Run: headless pygame with SDL's dummy video driver; simulated clock (each Clock.tick advances the game by its frame time, no real sleeping); random seed 0; keys injected as events and as key.get_pressed() state; no mouse input.
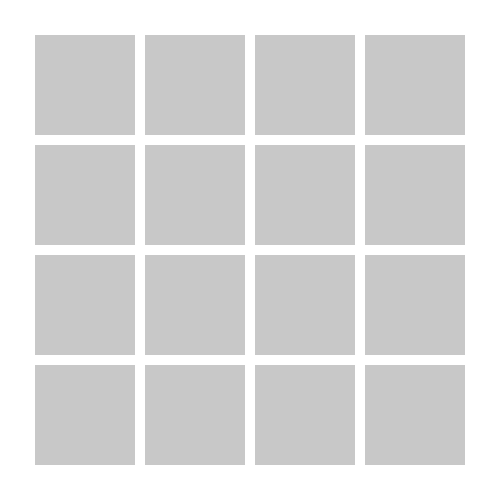
Frame 1 of 4 · flips 1–60 · no input
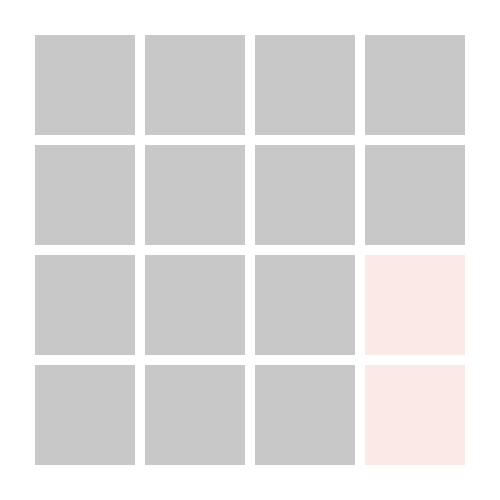
Frame 2 of 4 · flips 61–180 · tapped SPACE, RETURN · held RIGHT (→), D
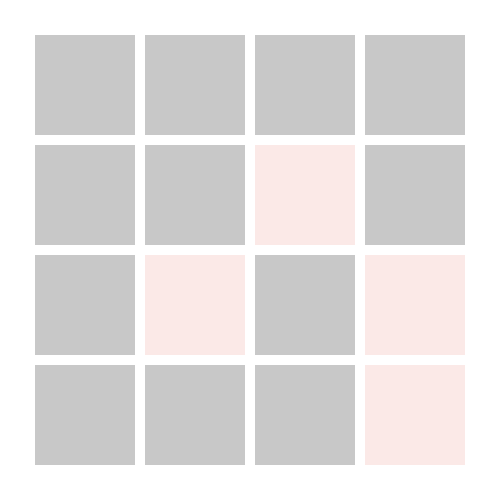
Frame 3 of 4 · flips 181–300 · held DOWN (↓), S
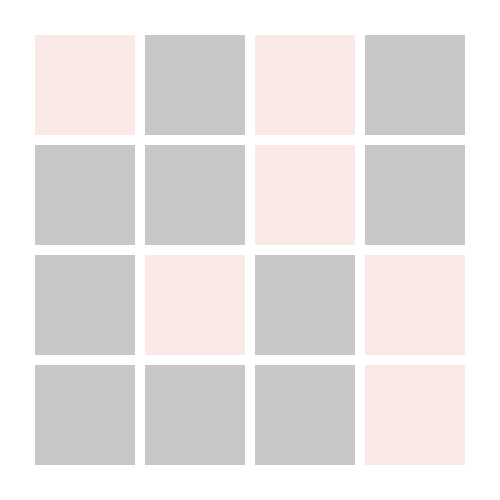
Frame 4 of 4 · flips 301–420 · held LEFT (←), A, UP (↑), W

The pygame program that drew these frames:

import pygame
import random

colors = {'white':(255, 255, 255)
         ,'black': (0 ,0 ,0),
          '-1':(200, 200,200),
          '2':(251, 233, 231),
          '4':(255, 204, 188),
          '8':(255, 171, 145),
          '16':(255, 138, 101),
          '32':(255, 112, 67),
          '64':(255, 87, 34),
          '128':(244, 81, 30),
          '256':(230, 74, 25),
          '512':(216, 67, 21),
          '1024':(191, 54, 12),
          '2048':(213, 0, 0)}#색상 설정 딕셔너리

board = [[-1,-1,-1,-1],
         [-1,-1,-1,-1],
         [-1,-1,-1,-1],
         [-1,-1,-1,-1]]

screensize = (500, 500)
screen = pygame.display.set_mode(screensize)
isGameRunning = True

def initScreen():
    screen.fill(colors['white'])
    pygame.display.update()

def addNewBlock():
    canSet = False
    while not canSet:
        randomX = random.randint(0, 3)
        randomY = random.randint(0, 3)
        if board[randomX][randomY] == -1:
            canSet = True

    board[randomX][randomY] = 2 if random.randint(1,10) < 10 else 4 # 1/10확률로 4,이외에는 2가 추가

def setEventListener():
    global isGameRunning
    for event in pygame.event.get():
        if event.type == pygame.QUIT:
            isGameRunning = False
            return
        if event.type == pygame.KEYUP:
            if event.key == pygame.K_q:
                isGameRunning = False
                return
            elif event == pygame.K_DOWN:
                print("아래")
            elif event == pygame.K_UP:
                print("위")
            elif event == pygame.K_RIGHT:
                print("오른쪽")
            elif event == pygame.K_LEFT:
                print("왼쪽")
            addNewBlock()

def drawDisplay():
    global screen
    baseX = 35
    baseY = 35
    blockHeight = 100
    blockWidth = 100
    margin = 10
    for i in range(4):
        for j in range(4):
            x = (blockWidth + margin) * j + baseX
            y = (blockHeight + margin) * i + baseY
            data = str(board[i][j])
            if data == -1 :
                pygame.draw.rect(screen, colors[data], [x, y, blockWidth, blockHeight],2)
            else:
                pygame.draw.rect(screen, colors[data], [x, y, blockWidth, blockHeight])
    pygame.display.flip()

def run2048():
    pygame.init()
    initScreen()
    print("2048 게임 시작")
    while isGameRunning:
        setEventListener()
        drawDisplay()

    pygame.quit()

run2048()
